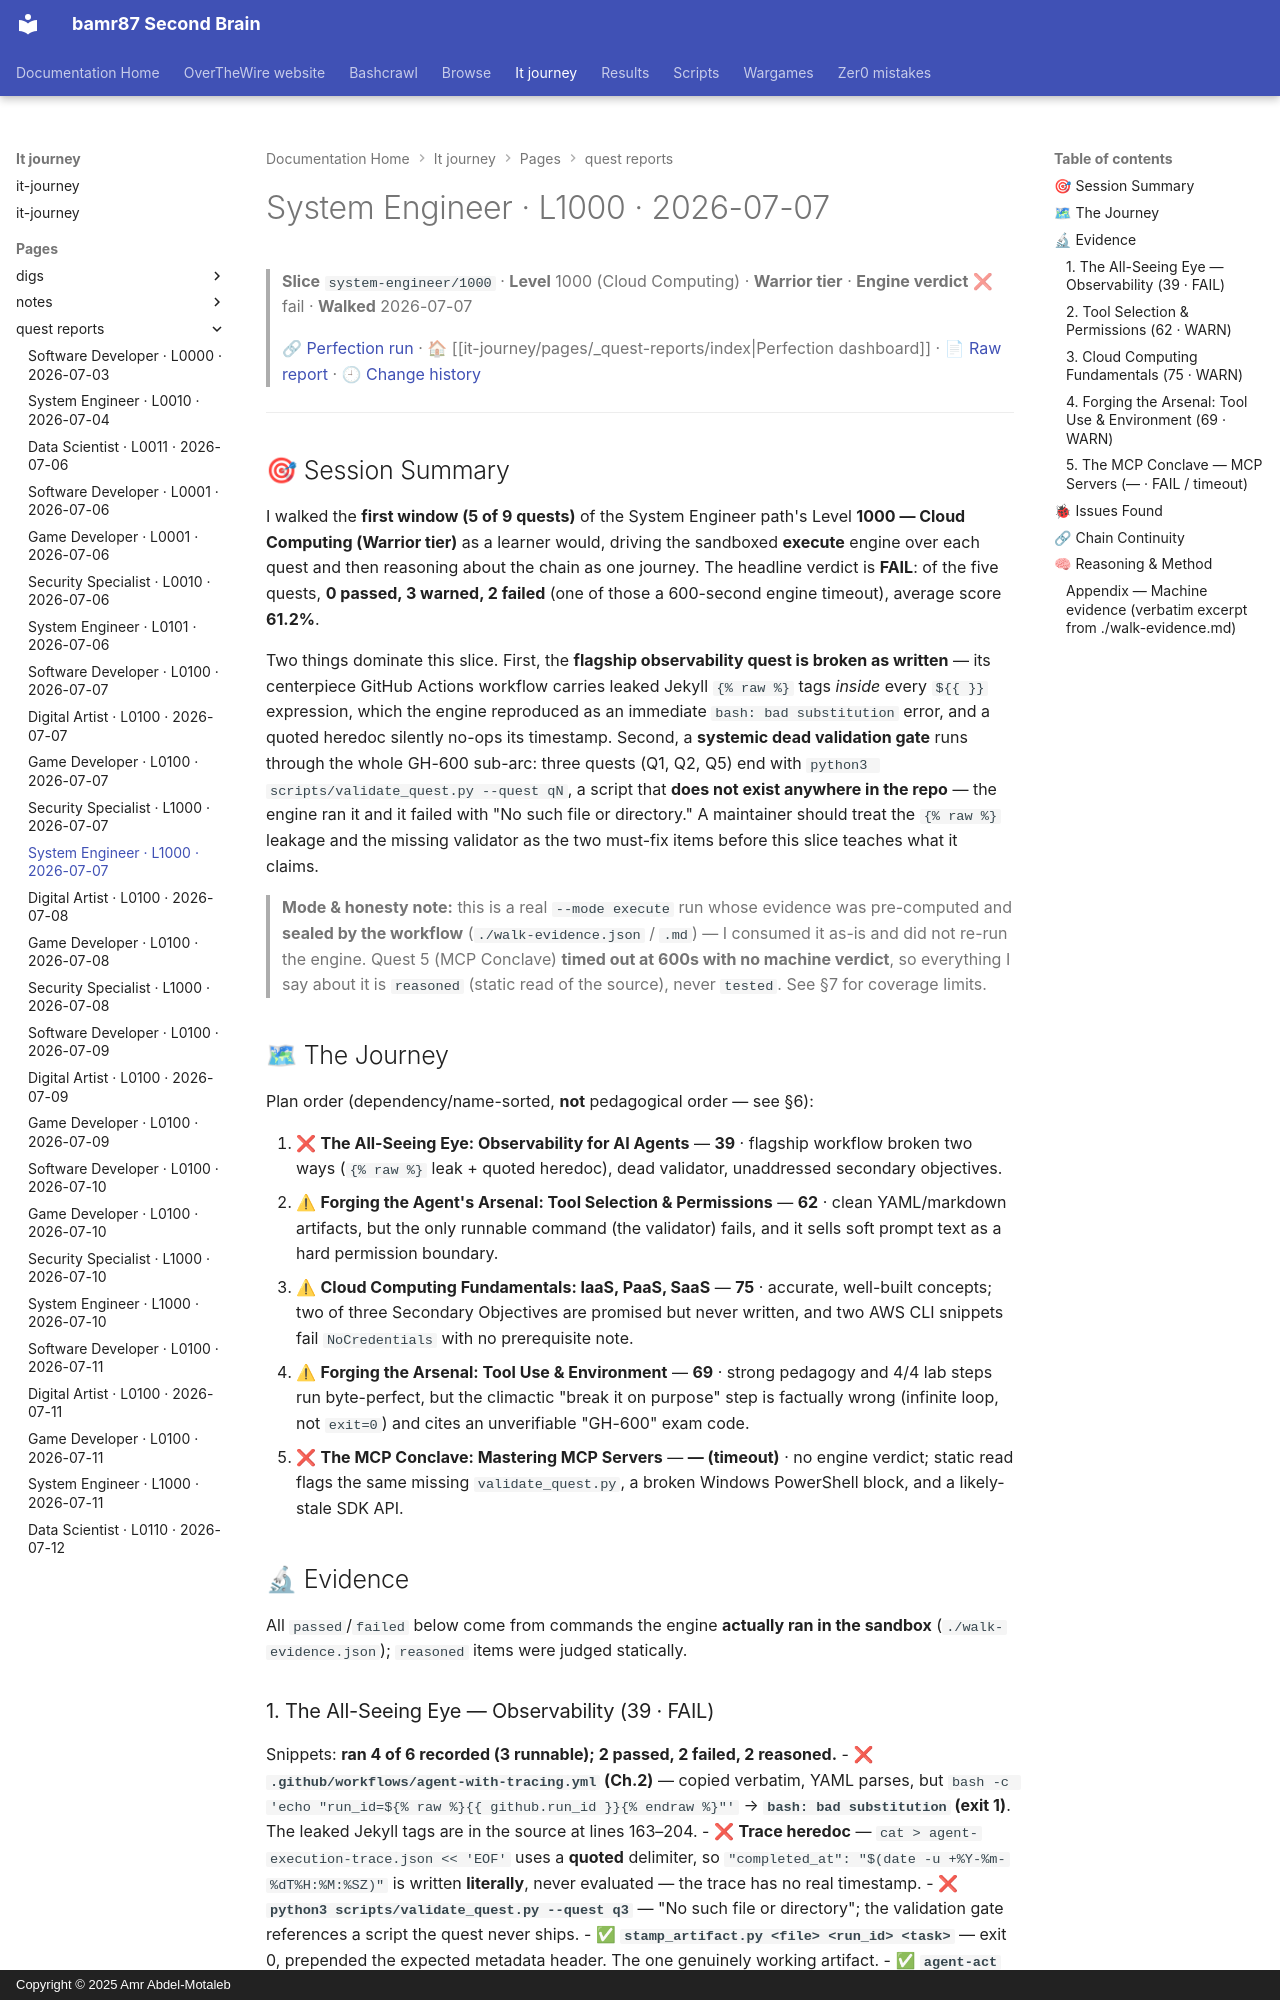

repository: bamr87/README · page: it-journey/pages/_quest-reports/2026-07-07-system-engineer-1000/index.html · generator: mkdocs · copyright: Copyright © 2025 Amr Abdel-Motaleb

---
author: Quest Perfection Loop
categories:
- Quest Reports
- System Engineer
character: system-engineer
date: '2026-07-07T00:00:00.000Z'
description: Quest-perfection walkthrough of the Cloud Computing slice system-engineer/1000
  on 2026-07-07, engine verdict fail. An evidence-based, learner's-eye…
excerpt: 'System Engineer · Level 1000 — Cloud Computing: an evidence-based quest-perfection
  walkthrough from 2026-07-07.'
level: '1000'
quest_count: 5
render_with_liquid: false
run_url: https://github.com/bamr87/it-journey/actions/runs/29190829265
slice: system-engineer/1000
source_file: pages/_quest-reports/2026-07-07-system-engineer-1000.md
source_repo: bamr87/it-journey
source_report: test/quest-validator/walkthroughs/2026-07-07-system-engineer-1000.md
source_url: https://github.com/bamr87/it-journey/blob/main/pages/_quest-reports/2026-07-07-system-engineer-1000.md
tags:
- system-engineer
- level-1000
- walkthrough
- quest-perfection
- fail
- cloud-computing
theme: Cloud Computing
tier: Warrior
title: System Engineer · L1000 · 2026-07-07
verdict: fail
walk_date: '2026-07-07'
---

> **Slice** `system-engineer/1000` · **Level** 1000 (Cloud Computing) · **Warrior tier** · **Engine verdict** ❌ fail · **Walked** 2026-07-07
>
> 🔗 [Perfection run](https://github.com/bamr87/it-journey/actions/runs/29190829265) · 🏠 [[it-journey/pages/_quest-reports/index|Perfection dashboard]] · 📄 [Raw report](https://github.com/bamr87/it-journey/blob/main/test/quest-validator/walkthroughs/2026-07-07-system-engineer-1000.md) · 🕘 [Change history](https://github.com/bamr87/it-journey/commits/main/test/quest-validator/walkthroughs/2026-07-07-system-engineer-1000.md)

---

## 🎯 Session Summary

I walked the **first window (5 of 9 quests)** of the System Engineer path's Level **1000 — Cloud Computing (Warrior tier)** as a learner would, driving the sandboxed **execute** engine over each quest and then reasoning about the chain as one journey. The headline verdict is **FAIL**: of the five quests, **0 passed, 3 warned, 2 failed** (one of those a 600-second engine timeout), average score **61.2%**.

Two things dominate this slice. First, the **flagship observability quest is broken as written** — its centerpiece GitHub Actions workflow carries leaked Jekyll `{% raw %}` tags *inside* every `${{ }}` expression, which the engine reproduced as an immediate `bash: bad substitution` error, and a quoted heredoc silently no-ops its timestamp. Second, a **systemic dead validation gate** runs through the whole GH-600 sub-arc: three quests (Q1, Q2, Q5) end with `python3 scripts/validate_quest.py --quest qN`, a script that **does not exist anywhere in the repo** — the engine ran it and it failed with "No such file or directory." A maintainer should treat the `{% raw %}` leakage and the missing validator as the two must-fix items before this slice teaches what it claims.

> **Mode & honesty note:** this is a real `--mode execute` run whose evidence was
> pre-computed and **sealed by the workflow** (`./walk-evidence.json` / `.md`) — I
> consumed it as-is and did not re-run the engine. Quest 5 (MCP Conclave) **timed out
> at 600s with no machine verdict**, so everything I say about it is `reasoned`
> (static read of the source), never `tested`. See §7 for coverage limits.

## 🗺 The Journey

Plan order (dependency/name-sorted, **not** pedagogical order — see §6):

1. ❌ **The All-Seeing Eye: Observability for AI Agents** — **39** · flagship workflow broken two ways (`{% raw %}` leak + quoted heredoc), dead validator, unaddressed secondary objectives.
2. ⚠ **Forging the Agent's Arsenal: Tool Selection & Permissions** — **62** · clean YAML/markdown artifacts, but the only runnable command (the validator) fails, and it sells soft prompt text as a hard permission boundary.
3. ⚠ **Cloud Computing Fundamentals: IaaS, PaaS, SaaS** — **75** · accurate, well-built concepts; two of three Secondary Objectives are promised but never written, and two AWS CLI snippets fail `NoCredentials` with no prerequisite note.
4. ⚠ **Forging the Arsenal: Tool Use & Environment** — **69** · strong pedagogy and 4/4 lab steps run byte-perfect, but the climactic "break it on purpose" step is factually wrong (infinite loop, not `exit=0`) and cites an unverifiable "GH-600" exam code.
5. ❌ **The MCP Conclave: Mastering MCP Servers** — **— (timeout)** · no engine verdict; static read flags the same missing `validate_quest.py`, a broken Windows PowerShell block, and a likely-stale SDK API.

## 🔬 Evidence

All `passed`/`failed` below come from commands the engine **actually ran in the sandbox** (`./walk-evidence.json`); `reasoned` items were judged statically.
